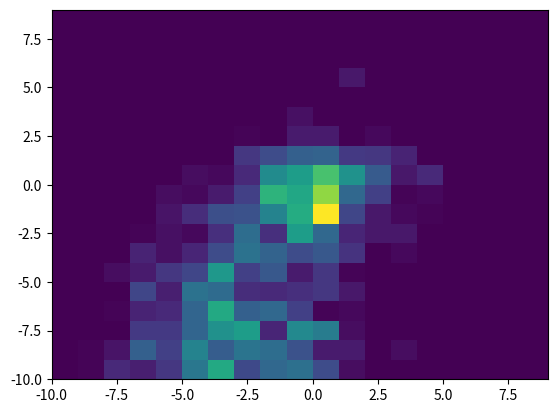

Write Python code to recreate this figure.
import random
import numpy as np
#import time
import matplotlib.pyplot as plt

scatter_x = []
scatter_y = []

def create_generation(gene_size, nr_of_genes, generation_size):
    generations = []
    for _ in range(generation_size):
        temp2 = []
        for __ in range(gene_size): 
            temp2.append(random.randint(0, nr_of_genes-1))

        generations.append(temp2)

    return generations

def get_mouse_position(arr):
    array = []
    for gen in arr:
        coor = [0,0]
        for i in range(len(gen)):
            direction = gen[i]
            if direction == 1:
                coor[0] += 1
            elif direction == 2:
                coor[1] += 1
            elif direction == 3:
                coor[0] -= 1
            elif direction == 4:
                coor[1] -= 1 
        scatter_x.append(coor[0])
        scatter_y.append(coor[1])
        array.append(tuple(coor))

    return array

def fitness(mouse_positions, goal):
    array = []
    for pos in mouse_positions:
        poshypo = (((pos[0]-goal[0])**2)+((pos[1]-goal[1])**2))**0.5
        array.append(poshypo)

    return array
               
def crossover(generation):
    new_gen = []
    for i in range(int(len(generation)/2)):
        splicing_point = random.randint(0,len(generation))

        parent1 = generation[i*2]
        parent2 = generation[i*2+1]
        
        p1gene1 = parent1[:splicing_point]
        p1gene2 = parent1[splicing_point:]
        p2gene1 = parent2[:splicing_point]
        p2gene2 = parent2[splicing_point:]

        child1 = p1gene1 + p2gene2
        child2 = p2gene1 + p1gene2

        new_gen.append(child1)
        new_gen.append(child2)

    return new_gen

def mutation(generation, mutation_rate, generation_size):
    
    mutated = generation

    for i in range(len(mutated)):
        for j in range(len(mutated[i])):
            if random.randint(0,mutation_rate) == 0:
                mutated[i][j] = random.randint(0, generation_size)
    
    return mutated

def selection(genes_to_kill, goal):
    arr = []
    for _ in range(len(genes_to_kill)):
        sp1 = genes_to_kill[random.randint(0,len(genes_to_kill)-1)]
        sp2 = genes_to_kill[random.randint(0,len(genes_to_kill)-1)]
        
        mouse = get_mouse_position([sp1, sp2])
        fitnesss = fitness(mouse, goal)
        
        if fitnesss[0] < fitnesss[1]:
            arr.append(sp2)
        else:
            arr.append(sp1)
    
    return arr

def avarage(arr):
    length = len(arr)
    sum = 0
    for i in range(length):
        sum += arr[i]

    return sum/length

def main():
    goal = (2,8)

    generations = create_generation(100,100,100)
    print(generations)
    print(get_mouse_position(generations))
    print(fitness(generations, goal))
    print(crossover(generations))
    print(fitness(crossover(generations), goal))
    print(selection(generations, goal))
    gen = 0

    total_generations = 300

    gen_arr = []
    times = range(total_generations)


    for i in range(total_generations):
        generations = selection(generations, goal)
        generations = mutation(generations, 300, 4)
        generations = crossover(generations)
        if i % 10 == 0:
            print("Avarage fitness score for generation " + str(gen) + ": " + str(avarage(fitness(generations, goal))-5))
        gen_arr.append(avarage(fitness(generations, goal)))
        gen+=1
    
    plt.hist2d(scatter_x, scatter_y, bins=[np.arange(-10,10,1), np.arange(-10,10,1)])
    plt.show()
    
main()
